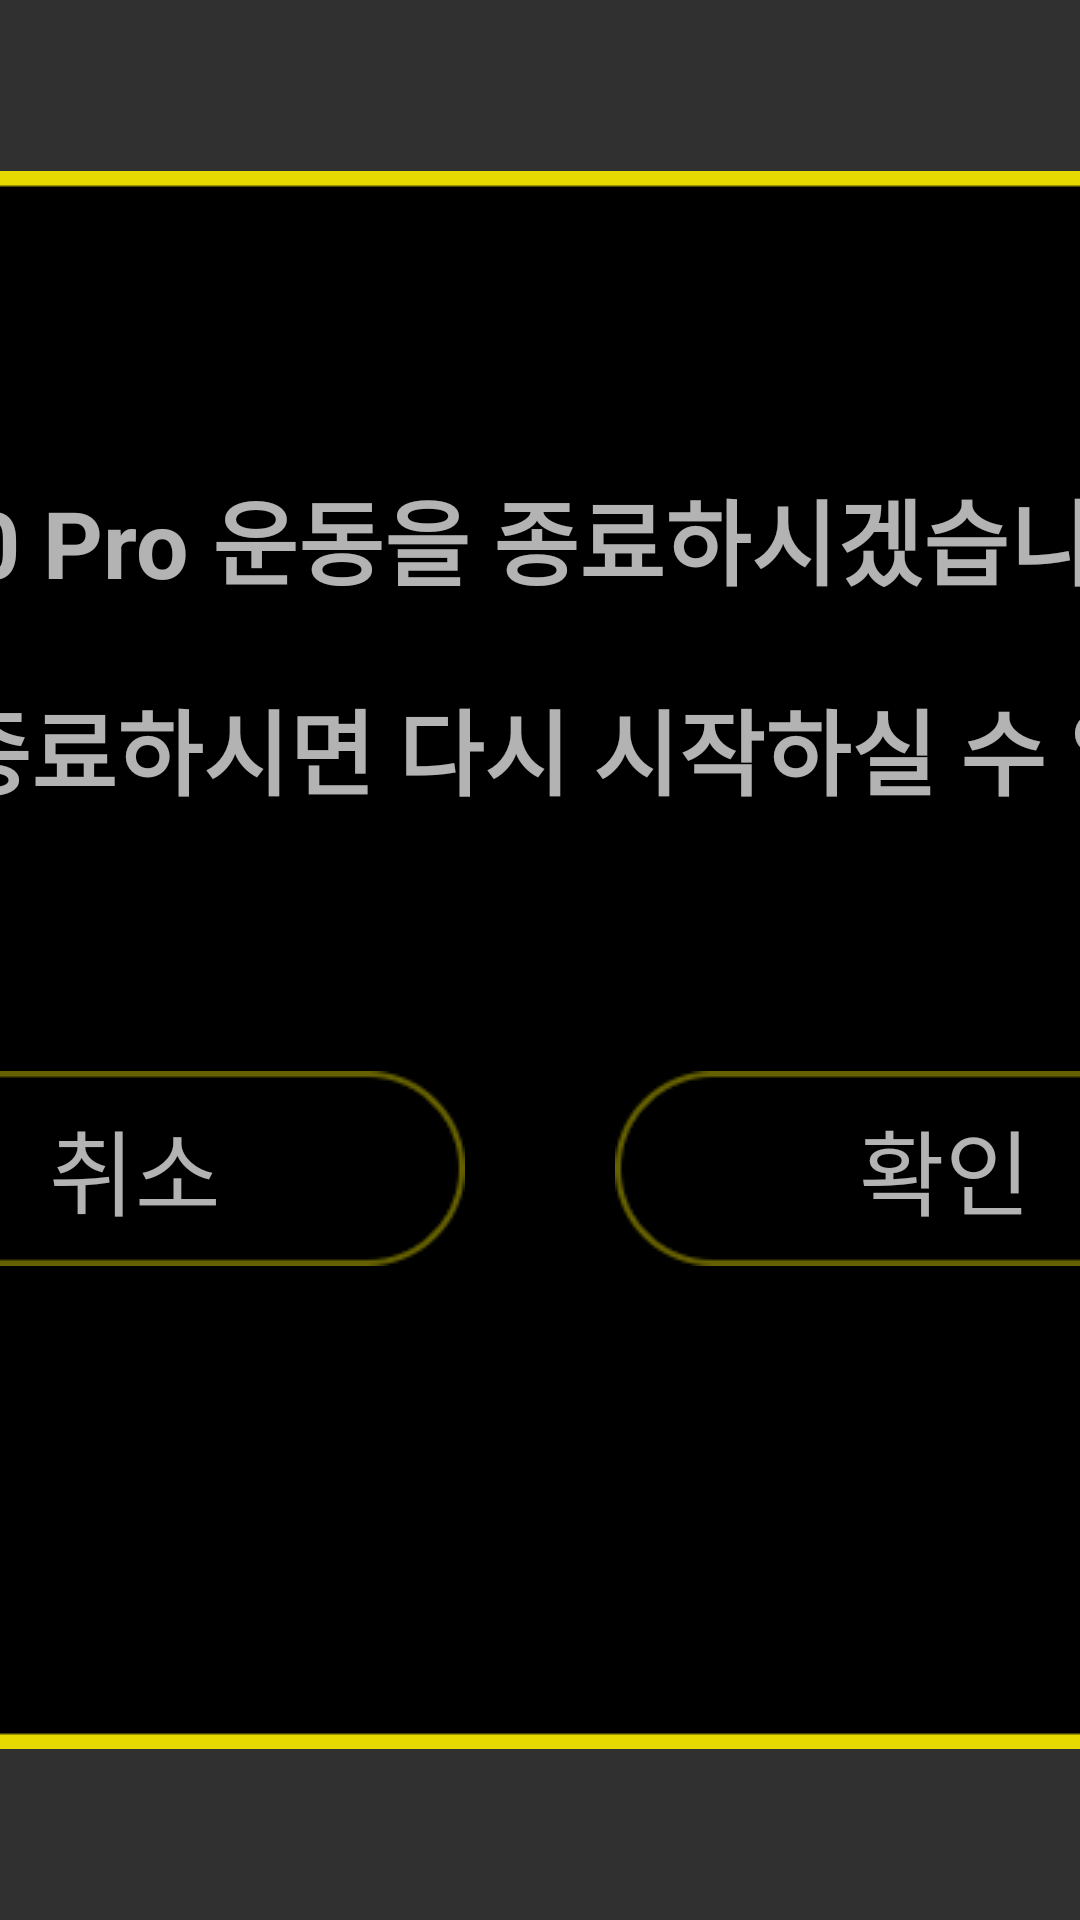

Here is an Android app screen rendered from its layout file. Give the layout XML and the strings, colors and styles it references.
<!-- AndroidManifest.xml: application theme Theme.AppCompat.NoActionBar -->
<!-- res/layout/popup_dialog_box.xml -->
<?xml version="1.0" encoding="utf-8"?>

<LinearLayout  xmlns:android="http://schemas.android.com/apk/res/android"
    android:id="@+id/lay_background"
    android:layout_width="match_parent"
    android:layout_height="match_parent"
    android:gravity="center"
    android:orientation="vertical">

    <RelativeLayout
        android:layout_width="870dp"
        android:layout_height="526dp"
        android:layout_centerInParent="true"
        android:background="@drawable/black_bg">

        <LinearLayout
            android:layout_marginTop="100dp"
            android:gravity="center"
            android:layout_width="match_parent"
            android:layout_height="wrap_content">

            <TextView
                android:lineSpacingExtra="25dp"
                android:id="@+id/txt_dialog_title"
                android:layout_width="match_parent"
                android:layout_height="wrap_content"
                android:gravity="center"
                android:text="@string/popup"
                android:textSize="15pt"
                android:textStyle="bold" />
        </LinearLayout>

        <LinearLayout
            android:layout_marginTop="300dp"
            android:gravity="center"
            android:layout_width="match_parent"
            android:layout_height="wrap_content">

            <TextView
                android:layout_marginRight="50dp"
                android:gravity="center"
                android:id="@+id/btn_modify_done1"
                android:layout_width="wrap_content"
                android:layout_height="wrap_content"
                android:textSize="15pt"
                android:text="@string/cancel"
                android:background="@drawable/btn_popup"
                android:scaleType="fitCenter" />

            <TextView
                android:gravity="center"
                android:id="@+id/btn_modify_done2"
                android:layout_width="wrap_content"
                android:layout_height="wrap_content"
                android:textSize="15pt"
                android:text="@string/ok"
                android:background="@drawable/btn_popup"
                android:scaleType="fitCenter" />
        </LinearLayout>

    </RelativeLayout>


</LinearLayout >
<!-- resources referenced by this layout -->
<resources>
  <!-- drawable black_bg: png bitmap (drawable, 4066 bytes) -->
  <!-- drawable btn_popup (drawable) -->
  <?xml version="1.0" encoding="utf-8"?>
  
  <selector xmlns:android="http://schemas.android.com/apk/res/android">
      
      <item android:drawable="@drawable/btn_popup_on" android:state_pressed="true"></item> 
      <item android:drawable="@drawable/btn_popup_off" android:state_pressed="false"></item>
  
  </selector>
  <string name="cancel" translatable="false">취소</string>
  <string name="ok" translatable="false">확인</string>
  <string name="popup" translatable="false">\"M20 Pro 운동을 종료하시겠습니까?\" \n 운동을 종료하시면 다시 시작하실 수 없습니다.</string>
  <!-- drawable btn_popup_on: png bitmap (drawable, 1200 bytes) -->
  <!-- drawable btn_popup_off: png bitmap (drawable, 1995 bytes) -->
</resources>
